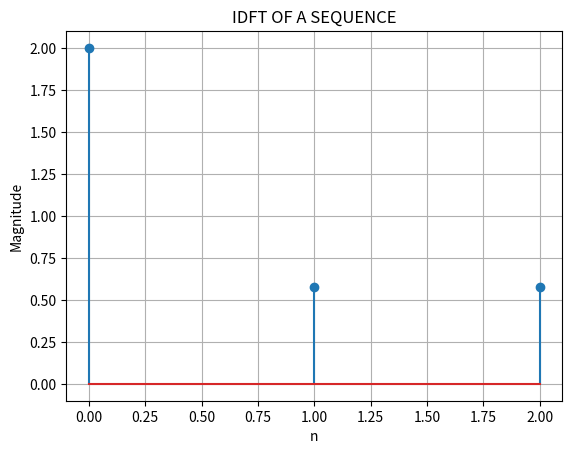

Python code for this plot:
import numpy as np
import matplotlib.pyplot as plt

Xk = np.array([1, 2, 3])
N = len(Xk)

xn = np.zeros(N, dtype=np.complex128(1))
k = np.arange(0, N)
for n in range(0, N):
    xn[n] = np.sum(np.exp(1j * 2 * np.pi * k * n / N) * Xk)

xn /= N

print("x(n) = ")
print(xn)

plt.figure()
plt.stem(k, np.abs(xn))
plt.xlabel('n')
plt.ylabel('Magnitude')
plt.title('IDFT OF A SEQUENCE')
plt.grid(True)
plt.show()